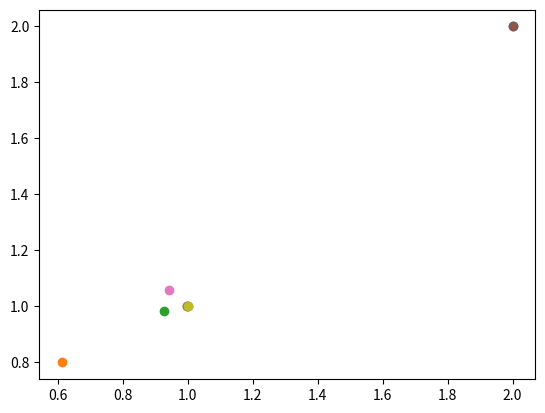

Here is the Python script that generated this plot:
#!/usr/bin/env python

import numpy as np
import matplotlib.pyplot as plt
from numpy.linalg import inv
from numpy.linalg import norm
from math import isnan


def jacobian_1(x):
    """Jacobiano do sistema 5.7.2 da pagina 175 do livro 
    Numerical Methods in Economics, de Keneth Judd."""
    return np.array([[.2 * x[0] ** (-.8), .2 * x[1] ** (-.8)],
                     [.1 * x[0] ** (-.9), .4 * x[1] ** (-.6)]])


def jacobian_2(x):
    """Jacobiano do sistema 5.7.3 da pagina 175 do livro 
    Numerical Methods in Economics, de Keneth Judd."""
    return np.array([[5. * (x[0] ** .2 + x[1] ** .2) ** 4. * .2 * x[0] ** (-.8),
                      5. * (x[0] ** .2 + x[1] ** .2) ** 4. * .2 * x[1] ** (-.8)],
                     [4. * (x[0] ** .1 + x[1] ** .4) ** 3. * .1 * x[0] ** (-.9),
                      4. * (x[0] ** .1 + x[1] ** .4) ** 3. * .4 * x[1] ** (-.6)]])


def function_1(x):
    """Sistema 5.7.2 da pagina 175 do livro 
    Numerical Methods in Economics, de Keneth Judd."""
    return np.array([x[0] ** .2 + x[1] ** .2 - 2.,
                     x[0] ** .1 + x[1] ** .4 - 2.])


def function_2(x):
    """Sistema 5.7.2 da pagina 175 do livro 
    Numerical Methods in Economics, de Keneth Judd."""
    return np.array([(x[0] ** .2 + x[1] ** .2) ** 5. - 32.,
                     (x[0] ** .1 + x[1] ** .4) ** 4. - 16.])


def newton(function, jacobian, initial, e=0.00001, d=0.00001, print_iter=True,
           plot_iter = False):
    """Funcao que aplica o metodo de Newton-Raphson a funcao 'function' com
    jacobiano 'jacobian' inseridos como funcoes do Python. 'initial' e o ponto
    inicial para as iteracoes. 'e' e o nivel de precisao desejado e d e a
    precisao desejada em relacao ao resultado. 'print_iter' escolhe se quer
    que imprima os pontos intermediarios das iteracoes e 'plot_iter' escolhe
    se quer imprimir estes pontos num grafico."""
    x = initial
    iter = 0
    while True:
        try:
            if print_iter:
                print(x)
            if plot_iter:
                plt.scatter(x[0], x[1])
            s = np.dot(-inv(jacobian(x)), function(x)) # Equacao do metodo
            x_ante = x
            x = x + s
            iter += 1
            if norm(x_ante - x) <= e * (1 + norm(x)) or isnan(x[0]) or\
               isnan(x[1]): # Verifica criterio de convergencia
                break
        except:
            print("Erro")
            break
    if norm(function(x)) <= d: # Verifica se a solucao atende criterio
        print("Convergiu em " + str(iter) + " iterações iniciando em " +\
              str(np.round(initial, 2)))
        return x
    else:
        print("Método não convergiu iniciando em " + str(np.round(initial, 2)))

# O loop abaixo roda o metodo no retangulo [0,2]**2 para function_1
for i in (np.array(range(20))+1.)/10:
    for j in (np.array(range(20))+1.)/10:
        newton(function_1, jacobian_1, [i, j], print_iter=False)

# O loop abaixo roda o metodo no retangulo [0,2]**2 para function_2
for i in (np.array(range(20))+1.)/10:
    for j in (np.array(range(20))+1.)/10:
        newton(function_2, jacobian_2, [i, j], print_iter=False)

###############################################################################
# Note que os loops acima mostram que a transformacao da function_2 tornou    #
# a convergencia mais rapida, exigindo em media uma iteracao a menos no       #
# dominio testado                                                             #
###############################################################################

# O comando abaixo imprime um grafico com os pontos da iteracao da function_1
newton(function_1, jacobian_1, [2, 2], plot_iter=True)

# O comando abaixo imprime um grafico com os pontos da iteracao da function_2
newton(function_2, jacobian_2, [2, 2], plot_iter=True)
